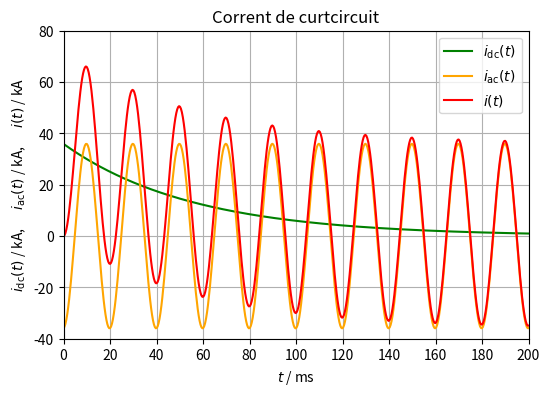

Generate this figure with matplotlib:
import numpy as np
import matplotlib.pyplot as plt

f = 50  # Hz
U = 400  # V
φ = 0  # rad
R = 9e-4  # Ω
L = 5e-5  # H

ω = 2*np.pi*f  # rad/s
α = φ - np.arctan2(ω*L, R)  # rad
I_sim = U/np.hypot(R, ω*L)  # A
I_asim_pic = 2*np.sqrt(2)*I_sim  # A
I_asim = np.sqrt(3)*I_sim  # A

print(f'Intensitat simètrica eficaç = {I_sim:.4f} A\n')
print(f'Intensitat asimètrica de pic = {I_asim_pic/1000:.1f} kA\n')
print(f'Intensitat asimètrica eficaç = {I_asim/1000:.1f} kA')

def i_RL_ac(t):
    return np.sqrt(2)*I_sim*np.sin(ω*t + α)

def i_RL_dc(t):
    return -np.sqrt(2)*I_sim*np.sin(α)*np.exp(-t*R/L)

t = np.linspace(0, 200, 500)  # ms
i_ac = i_RL_ac(t/1000)/1000  # kA
i_dc = i_RL_dc(t/1000)/1000  # kA

fig, ax = plt.subplots(figsize=(6, 4))
ax.set_xlim(0, 200)
ax.set_xticks(np.arange(0, 201, 20))
ax.set_ylim(-40, 80)
ax.set_yticks(np.arange(-40, 81, 20))
ax.grid()
ax.set_title('Corrent de curtcircuit')
ax.set_ylabel(r'$i_{\mathrm{dc}}(t)$ / kA,      $i_{\mathrm{ac}}(t)$ / kA,      $i(t)$ / kA')
ax.set_xlabel(r'$t$ / ms')
ax.plot(t, i_dc, 'green', label=r'$i_{\mathrm{dc}}(t)$')
ax.plot(t, i_ac, 'orange', label=r'$i_{\mathrm{ac}}(t)$')
ax.plot(t, i_ac + i_dc, 'red', label=r'$i(t)$')
ax.legend(loc='best')
plt.show()
